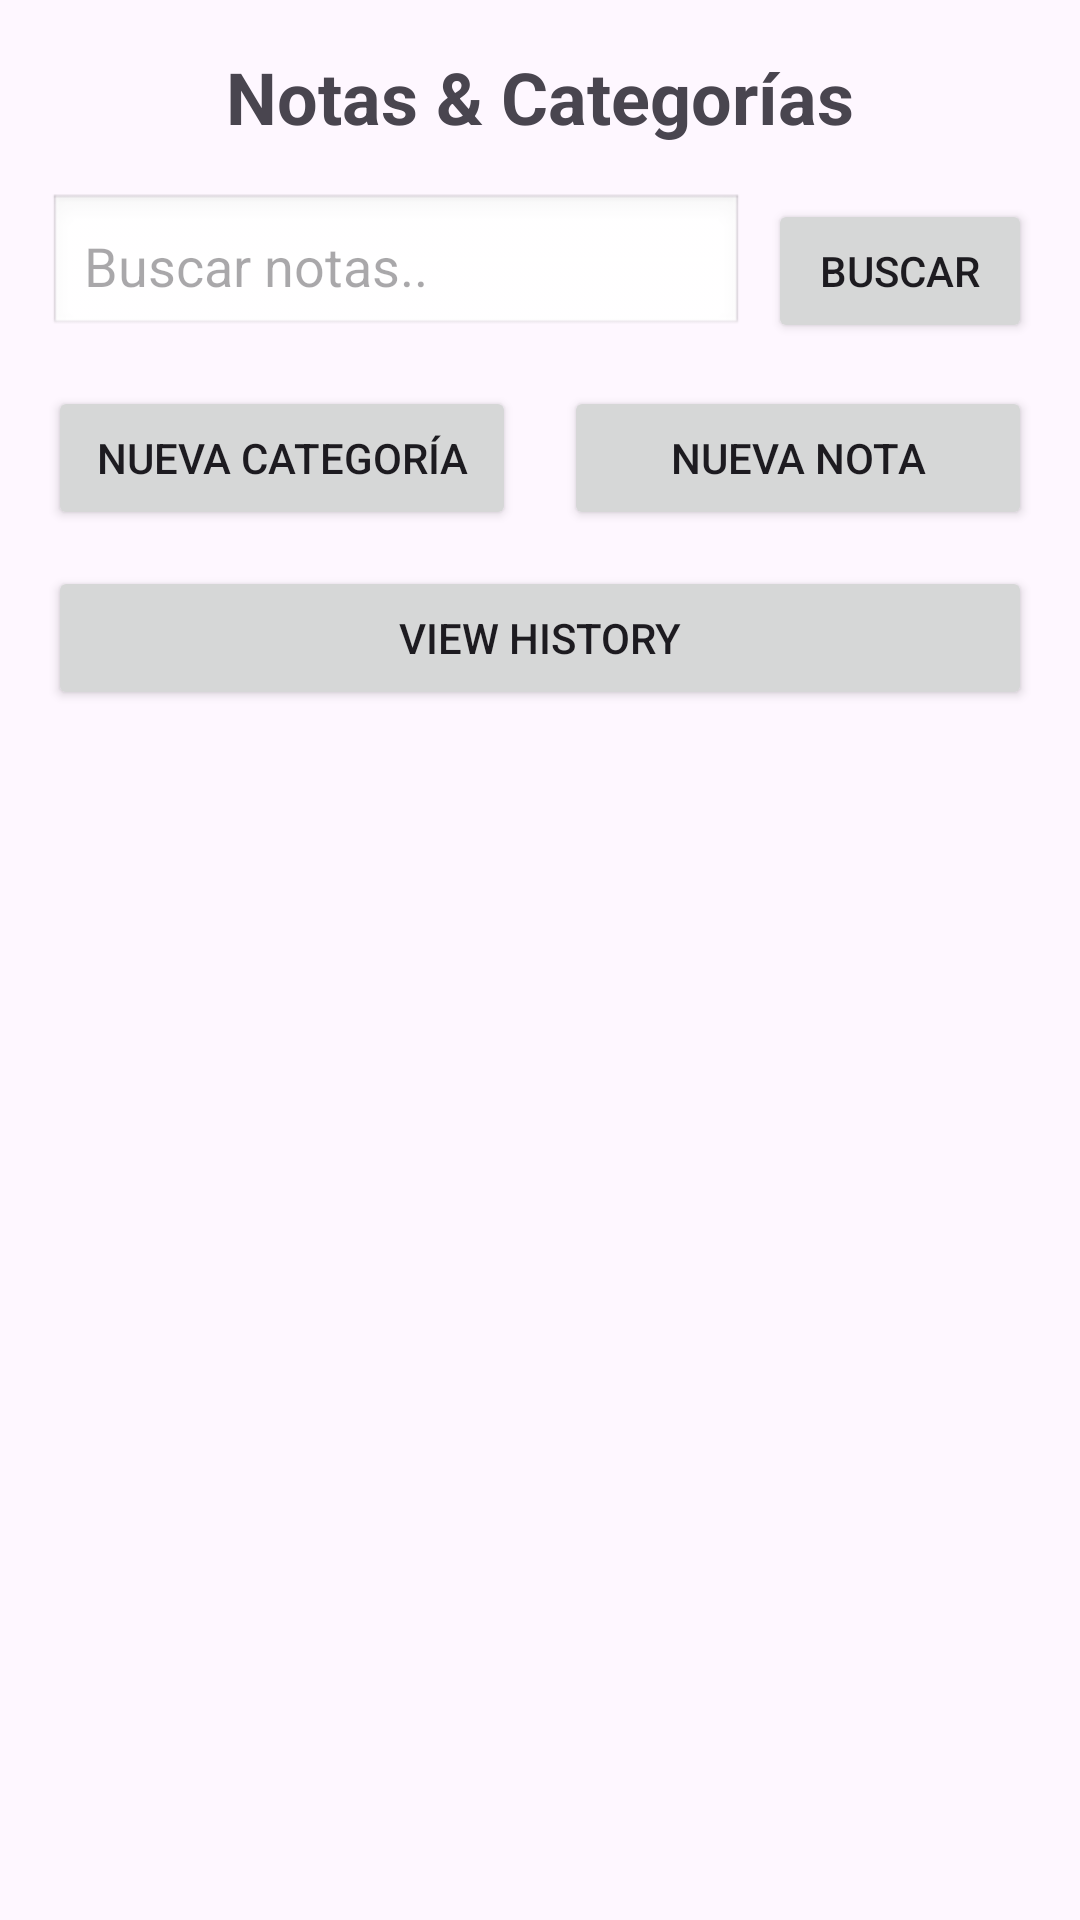

Produce the Android XML layout that renders to this screen, including the resource entries it uses.
<!-- AndroidManifest.xml: application theme Theme.NotasCategorias -->
<!-- res/layout/activity_main.xml -->
<?xml version="1.0" encoding="utf-8"?>
<RelativeLayout xmlns:android="http://schemas.android.com/apk/res/android"
    xmlns:tools="http://schemas.android.com/tools"
    android:layout_width="match_parent"
    android:layout_height="match_parent"
    android:padding="16dp"
    tools:context=".MainActivity">

    
    <LinearLayout
        android:id="@+id/llTopBar"
        android:layout_width="match_parent"
        android:layout_height="wrap_content"
        android:orientation="vertical">

        <TextView
            android:layout_width="wrap_content"
            android:layout_height="wrap_content"
            android:text="Notas &amp; Categorías"
            android:textSize="24sp"
            android:textStyle="bold"
            android:layout_gravity="center"/>

        
        <LinearLayout
            android:layout_width="match_parent"
            android:layout_height="wrap_content"
            android:orientation="horizontal"
            android:layout_marginTop="16dp">

            <EditText
                android:id="@+id/etSearch"
                android:layout_width="0dp"
                android:layout_height="wrap_content"
                android:layout_weight="1"
                android:hint="Buscar notas.."
                android:inputType="text"
                android:maxLines="1"
                android:padding="12dp"
                android:background="@android:drawable/edit_text"/>

            <Button
                android:id="@+id/btnSearch"
                android:layout_width="wrap_content"
                android:layout_height="wrap_content"
                android:text="Buscar"
                android:layout_marginStart="8dp"/>

        </LinearLayout>

        
        <LinearLayout
            android:layout_width="match_parent"
            android:layout_height="wrap_content"
            android:orientation="horizontal"
            android:layout_marginTop="16dp"
            android:gravity="center">

            <Button
                android:id="@+id/btnAddCategory"
                android:layout_width="0dp"
                android:layout_height="wrap_content"
                android:layout_weight="1"
                android:text="Nueva categoría"
                android:layout_marginEnd="8dp"/>

            <Button
                android:id="@+id/btnAddNote"
                android:layout_width="0dp"
                android:layout_height="wrap_content"
                android:layout_weight="1"
                android:text="Nueva nota"
                android:layout_marginStart="8dp"/>

        </LinearLayout>
        <Button
            android:id="@+id/btnViewHistory"
            android:layout_width="match_parent"
            android:layout_height="wrap_content"
            android:text="View History"
            android:layout_marginTop="12dp"/>
    </LinearLayout>

    <androidx.recyclerview.widget.RecyclerView
        android:id="@+id/recyclerViewCategories"
        android:layout_width="match_parent"
        android:layout_height="match_parent"
        android:layout_below="@id/llTopBar"
        android:layout_marginTop="16dp"/>

    <TextView
        android:id="@+id/tvEmptyMessage"
        android:layout_width="wrap_content"
        android:layout_height="wrap_content"
        android:text="¡Aún no hay nada para mostrar!"
        android:textSize="16sp"
        android:textColor="#999999"
        android:gravity="center"
        android:layout_centerInParent="true"
        android:visibility="gone"/>

</RelativeLayout>
<!-- resources referenced by this layout -->
<resources>
  <style name="Theme.NotasCategorias" parent="Base.Theme.NotasCategorias" />
  <style name="Base.Theme.NotasCategorias" parent="Theme.Material3.DayNight.NoActionBar">
          
          
      </style>
</resources>
